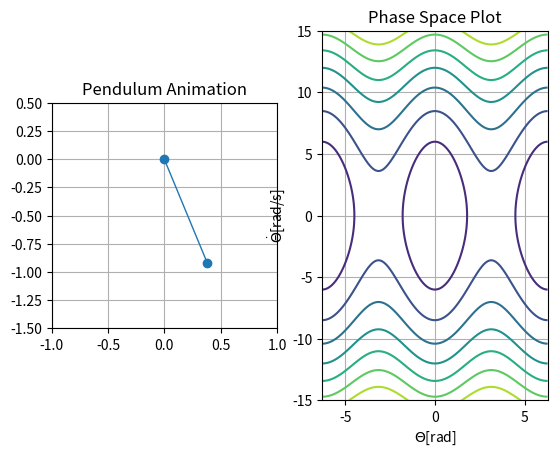

Here is the Python script that generated this plot: (Note: this script raises an exception after producing the figure.)
# This program creates an animation of a rod-pendulum (uniform mass) 

# Future improvements could include:
#  - User input for initial conditions
#  - Options for the type of pendulum: simple, rod, compound, and/or N-body pendulum
#  - Dampening factor in the equations of motion

import numpy as np
from time import time
import matplotlib.pyplot as plt 
import matplotlib.animation as animation
from scipy.integrate import solve_ivp

# setup plots
fig = plt.figure()
ax1 = fig.add_subplot(121, aspect='equal', xlim = (-1, 1), ylim = (-1.5, 0.5), title = "Pendulum Animation")
ax2 = fig.add_subplot(122, xlim = (-2*np.pi, 2*np.pi), ylim = (-15, 15), title = "Phase Space Plot")
ax2.set_xlabel(r"$\Theta$[rad]")
ax2.set_ylabel(r"$\dot{\Theta}$[rad/s]")
ax1.grid()
ax2.grid()
line, = ax1.plot([], [], 'o-', lw=1)    # pendulum arm 
point, = ax2.plot([],[], 'ro')          # position in phase space

# pendulum parameters
theta_0 = [np.pi/8, 0.0]                # theta_0[1] = initial angular velocity
g = 9.81
L = 1.0
m = 1.0
I = m*L**2/3                            # moment of inertia for a rod pendulum
omega = np.sqrt((m*g*L)/(2*I))

# animation parameters
origin = [0.0, 0.0]
dt = 0.05
frames = 600
t_span = [0.0, frames * dt]

def Hamiltonian(q, p):
    H = p**2 / (6*m*L**2) + m*g*L/2*(1-np.cos(q))
    return H

def eqn(t, theta_0):
    # f = [theta, theta_dot]
    # returns f'
    return [theta_0[1], -omega**2 * np.sin(theta_0[0])]

ts = np.linspace(t_span[0], t_span[1], frames)
pendulum_state = solve_ivp(eqn, t_span, theta_0, t_eval = ts)

# phase space data points
# (optional) this code snippet could be refactored in terms of pendulum_state.y[][]
x = np.linspace(-2*np.pi, 2*np.pi, frames)
y = np.linspace(-15, 15, frames)
ThetaGrid, Theta_dotGrid = np.meshgrid(x, y)            
q = ThetaGrid                           # generalised coordinate
p = m * L**2 * Theta_dotGrid            # generalise momementum 
cs = ax2.contour(ThetaGrid, Theta_dotGrid, Hamiltonian(q,p))

def animate(i):
    theta = pendulum_state.y[0][i]
    theta_dot = pendulum_state.y[1][i] 
    x = [origin[0], L * np.sin(theta)]
    y = [origin[1], -L * np.cos(theta)]
    line.set_data(x, y)   
    point.set_data(theta, theta_dot)
    return line, point,

t0 = time()
animate(0)                          #sample time required to evaluate function
t1 = time()
interval = 1000 * dt - (t1 - t0)

ani = animation.FuncAnimation(fig, animate, frames = frames, interval = interval)
plt.show()